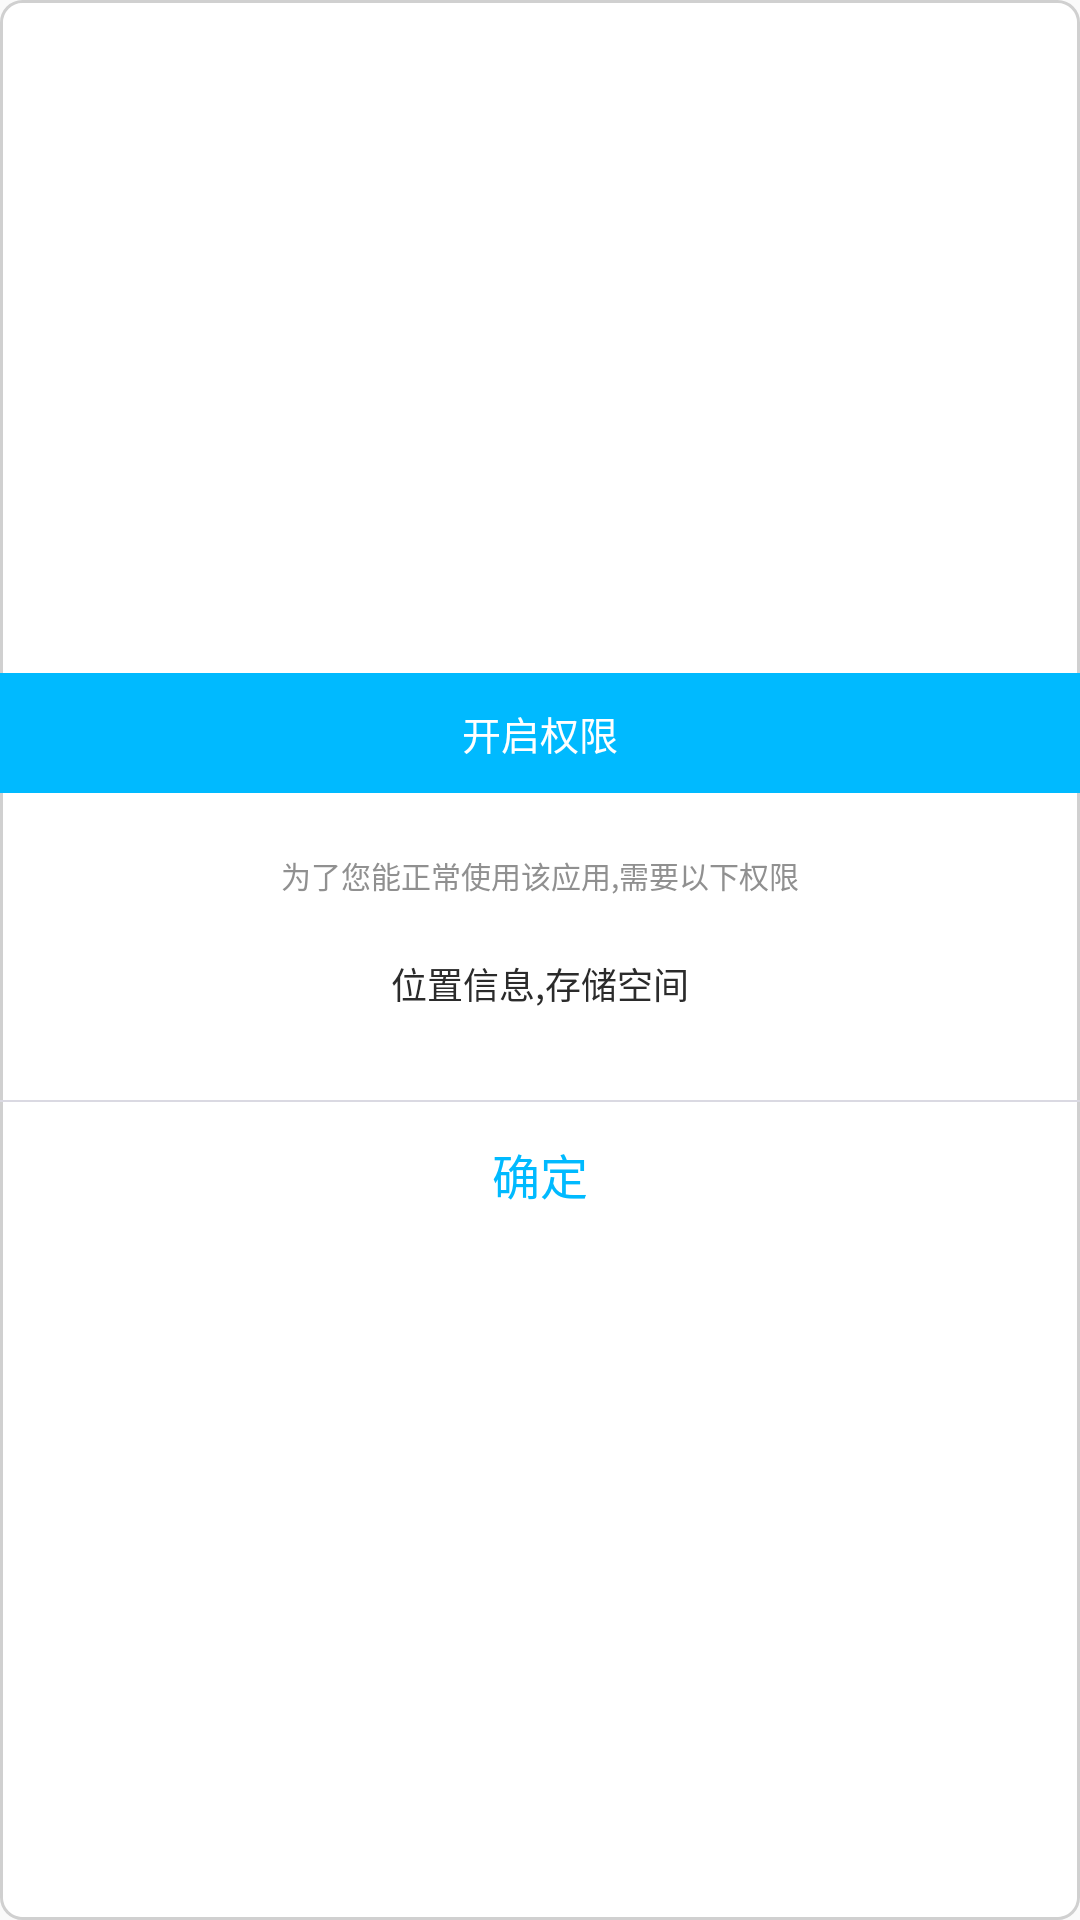

Reconstruct the res/layout file that produces this screen, plus the resources it refers to.
<!-- AndroidManifest.xml: application theme AppTheme -->
<!-- res/layout/dialog_permission.xml -->
<?xml version="1.0" encoding="utf-8"?>
<LinearLayout xmlns:android="http://schemas.android.com/apk/res/android"
    android:layout_width="match_parent"
    android:layout_height="match_parent"
    android:layout_marginBottom="36dp"
    android:layout_marginLeft="72dp"
    android:layout_marginRight="72dp"
    android:layout_marginTop="36dp"
    android:background="@drawable/shape_bottom_top_line"
    android:gravity="center"
    android:minHeight="100dp"
    android:minWidth="260dp"
    android:orientation="vertical">

    <RelativeLayout
        android:layout_width="wrap_content"
        android:layout_height="wrap_content"
        android:paddingBottom="30dp">

        <TextView
            android:id="@+id/tv_dialog_permission_title"
            android:layout_width="match_parent"
            android:layout_height="40dp"
            android:layout_centerHorizontal="true"
            android:background="@color/color_blue"
            android:gravity="center"
            android:text="开启权限"
            android:textColor="#ffffff"
            android:textSize="13sp" />

        <TextView
            android:id="@+id/tv_dialog_permission_message"
            android:layout_width="wrap_content"
            android:layout_height="wrap_content"
            android:layout_below="@id/tv_dialog_permission_title"
            android:layout_centerHorizontal="true"
            android:layout_marginTop="20dp"
            android:text="为了您能正常使用该应用,需要以下权限"
            android:textColor="@color/shouye_lv_tv"
            android:textSize="10sp" />

        <TextView
            android:id="@+id/tv_dialog_permission_content"
            android:layout_width="wrap_content"
            android:layout_height="wrap_content"
            android:layout_below="@id/tv_dialog_permission_message"
            android:layout_centerHorizontal="true"
            android:layout_marginTop="20dp"
            android:text="位置信息,存储空间"
            android:textColor="@color/shouye_renmen_tv"
            android:textSize="12sp" />

    </RelativeLayout>

    <View
        android:layout_width="match_parent"
        android:layout_height="0.5dp"
        android:background="@color/lv_divider" />

    <LinearLayout
        android:layout_width="match_parent"
        android:layout_height="wrap_content">


        <Button
            android:id="@+id/btn_dialog_permission_comfrim"
            android:layout_width="0dp"
            android:layout_height="wrap_content"
            android:layout_weight="1"
            android:background="@null"
            android:text="确定"
            android:textColor="@color/color_blue"
            android:textSize="16sp" />

    </LinearLayout>


</LinearLayout>
<!-- resources referenced by this layout -->
<resources>
  <color name="color_blue">#00BAFF</color>
  <color name="lv_divider">#dad9e2</color>
  <color name="shouye_lv_tv">#909090</color>
  <color name="shouye_renmen_tv">#2b2b2b</color>
  <!-- drawable shape_bottom_top_line (drawable) -->
  <?xml version="1.0" encoding="utf-8"?>
  <layer-list xmlns:android="http://schemas.android.com/apk/res/android">
      <item>
          <shape>
              <solid android:color="#ffffffff" />
  
              <corners
                  android:bottomLeftRadius="7.0dip"
                  android:bottomRightRadius="7.0dip"
                  android:topLeftRadius="7.0dip"
                  android:topRightRadius="7.0dip" />
  
              <stroke
                  android:width="1.0dip"
                  android:color="#ffd0d0d0" />
          </shape>
      </item>
      <item
          android:bottom="1.0dip"
          android:left="1.0dip"
          android:right="1.0dip"
          android:top="1.0dip">
          <shape>
              <solid android:color="#ffffffff" />
  
              <corners
                  android:bottomLeftRadius="7.0dip"
                  android:bottomRightRadius="7.0dip"
                  android:topLeftRadius="7.0dip"
                  android:topRightRadius="7.0dip" />
  
              <stroke
                  android:width="1.0dip"
                  android:color="#ffffffff" />
          </shape>
      </item>
  
  </layer-list>
  <style name="AppTheme" parent="Theme.AppCompat.Light.DarkActionBar">
          
          <item name="colorPrimary">@color/colorPrimary</item>
          <item name="colorPrimaryDark">@color/colorPrimaryDark</item>
          <item name="colorAccent">@color/colorAccent</item>
          <item name="windowNoTitle">true</item>
      </style>
  <color name="colorPrimary">#008577</color>
  <color name="colorPrimaryDark">#00574B</color>
  <color name="colorAccent">#D81B60</color>
</resources>
